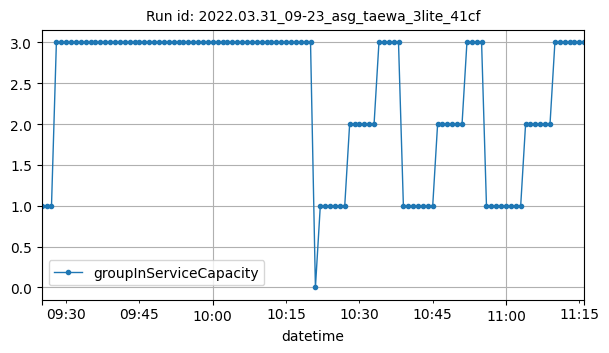

The table this chart was drawn from, first rows:
datetime, groupInServiceCapacity
2022-03-31T09:25:00Z, 1
2022-03-31T09:26:00Z, 1
2022-03-31T09:27:00Z, 1
2022-03-31T09:28:00Z, 3
2022-03-31T09:29:00Z, 3
2022-03-31T09:30:00Z, 3
2022-03-31T09:31:00Z, 3
2022-03-31T09:32:00Z, 3
2022-03-31T09:33:00Z, 3
2022-03-31T09:34:00Z, 3
2022-03-31T09:35:00Z, 3
2022-03-31T09:36:00Z, 3
2022-03-31T09:37:00Z, 3
2022-03-31T09:38:00Z, 3
2022-03-31T09:39:00Z, 3
2022-03-31T09:40:00Z, 3
2022-03-31T09:41:00Z, 3
2022-03-31T09:42:00Z, 3
2022-03-31T09:43:00Z, 3
2022-03-31T09:44:00Z, 3
2022-03-31T09:45:00Z, 3
2022-03-31T09:46:00Z, 3
2022-03-31T09:47:00Z, 3
2022-03-31T09:48:00Z, 3
2022-03-31T09:49:00Z, 3
2022-03-31T09:50:00Z, 3
2022-03-31T09:51:00Z, 3
2022-03-31T09:52:00Z, 3
2022-03-31T09:53:00Z, 3
2022-03-31T09:54:00Z, 3
2022-03-31T09:55:00Z, 3
2022-03-31T09:56:00Z, 3
2022-03-31T09:57:00Z, 3
2022-03-31T09:58:00Z, 3
2022-03-31T09:59:00Z, 3
2022-03-31T10:00:00Z, 3
2022-03-31T10:01:00Z, 3
2022-03-31T10:02:00Z, 3
2022-03-31T10:03:00Z, 3
2022-03-31T10:04:00Z, 3
2022-03-31T10:05:00Z, 3
2022-03-31T10:06:00Z, 3
2022-03-31T10:07:00Z, 3
2022-03-31T10:08:00Z, 3
2022-03-31T10:09:00Z, 3
2022-03-31T10:10:00Z, 3
2022-03-31T10:11:00Z, 3
2022-03-31T10:12:00Z, 3
2022-03-31T10:13:00Z, 3
2022-03-31T10:14:00Z, 3
2022-03-31T10:15:00Z, 3
2022-03-31T10:16:00Z, 3
2022-03-31T10:17:00Z, 3
2022-03-31T10:18:00Z, 3
2022-03-31T10:19:00Z, 3
2022-03-31T10:20:00Z, 3
2022-03-31T10:21:00Z, 0
2022-03-31T10:22:00Z, 1
2022-03-31T10:23:00Z, 1
2022-03-31T10:24:00Z, 1
... 52 more rows
